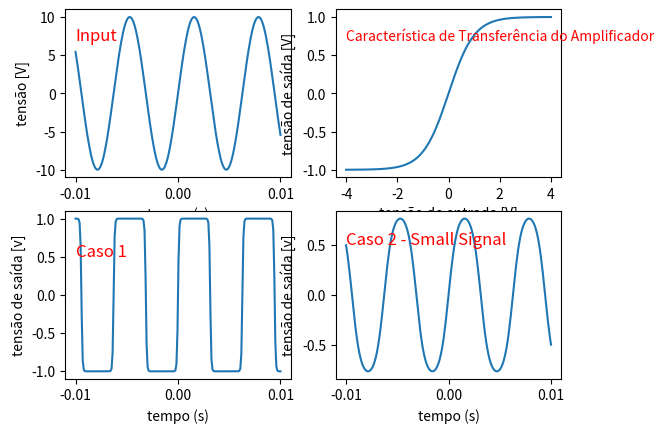

Python code for this plot:
import numpy as np
import matplotlib.pyplot as plt

# definindo tempo entre -1 s e 1 s com 200 'pontos'
t = np.linspace(-0.01, 0.01, 200)

#definindo a função de onda
def funcaoOnda(A, T):
    return A*np.sin(1000*T)

#definindo a função de tensão de saída
def funcaoVOUT(VIN):
    a = np.e**VIN
    return ((a-(1/a))/(a+(1/a)))


# vin para o caso 1
vin1 = funcaoOnda(10, t)
# vout para o caso 1
vout1 = funcaoVOUT(vin1)


# vin para o caso 2
vin2 = funcaoOnda(1, t)
# vout para o caso 2
vout2 = funcaoVOUT(vin2)


# criando v entrada para o gráfico 2
vin = np.linspace(-4,4,200)
# criando v saida para o gráfico 2
vout = funcaoVOUT(vin)


# plota o gráfico
plt.subplot(2,2,1)
plt.plot(t, vin1)
plt.xlabel("tempo (s)")
plt.xticks([-0.01, 0, 0.01])
plt.ylabel("tensão [V]")
plt.text(-0.01, 7, 'Input', fontsize=12, color='red')

plt.subplot(2,2,2)
plt.plot(vin, vout)
plt.xlabel("tensão de entrada [V]")
plt.ylabel("tensão de saída [V]")
plt.text(-4, 0.7, 'Característica de Transferência do Amplificador', fontsize=10, color='red')

plt.subplot(2,2,3)
plt.plot(t, vout1)
plt.xlabel("tempo (s)")
plt.xticks([-0.01, 0, 0.01])
plt.ylabel("tensão de saída [v]")
plt.text(-0.01, 0.5, 'Caso 1', fontsize=12, color='red')

plt.subplot(2,2,4)
plt.plot(t, vout2)
plt.xlabel("tempo (s)")
plt.xticks([-0.01, 0, 0.01])
plt.ylabel("tensão de saída [v]")
plt.text(-0.01, 0.5, 'Caso 2 - Small Signal', fontsize=12, color='red')

plt.show()